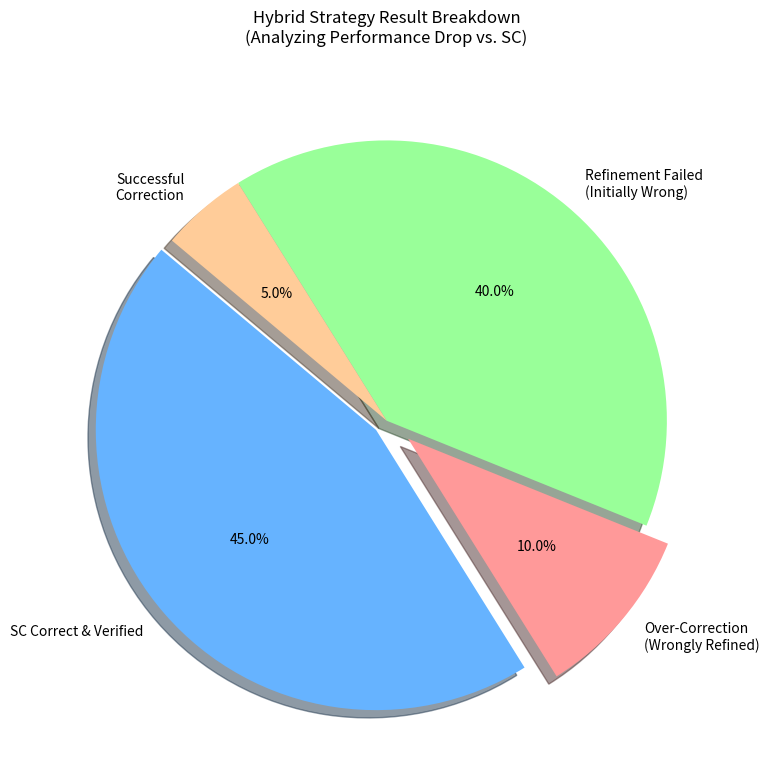

Write the Python code that produced this figure.
import matplotlib.pyplot as plt

# 模拟分析数据 (根据你的记录: SC对了17个，Hybrid对了15个) [cite: 58, 184]
# 其中必然存在部分 SC 正确但被 Hybrid 改错的情况
labels = ['SC Correct & Verified', 'Over-Correction\n(Wrongly Refined)', 'Refinement Failed\n(Initially Wrong)', 'Successful\nCorrection']
# 假设数据占比
sizes = [45, 10, 40, 5] 
colors = ['#66b3ff', '#ff9999', '#99ff99', '#ffcc99']

fig, ax = plt.subplots(figsize=(8, 8))
ax.pie(sizes, labels=labels, autopct='%1.1f%%', startangle=140, colors=colors, 
       explode=(0.05, 0.1, 0, 0), shadow=True)

plt.title('Hybrid Strategy Result Breakdown\n(Analyzing Performance Drop vs. SC)', pad=20)
plt.tight_layout()
plt.savefig('hybrid_error_analysis.png', dpi=300)
plt.show()
